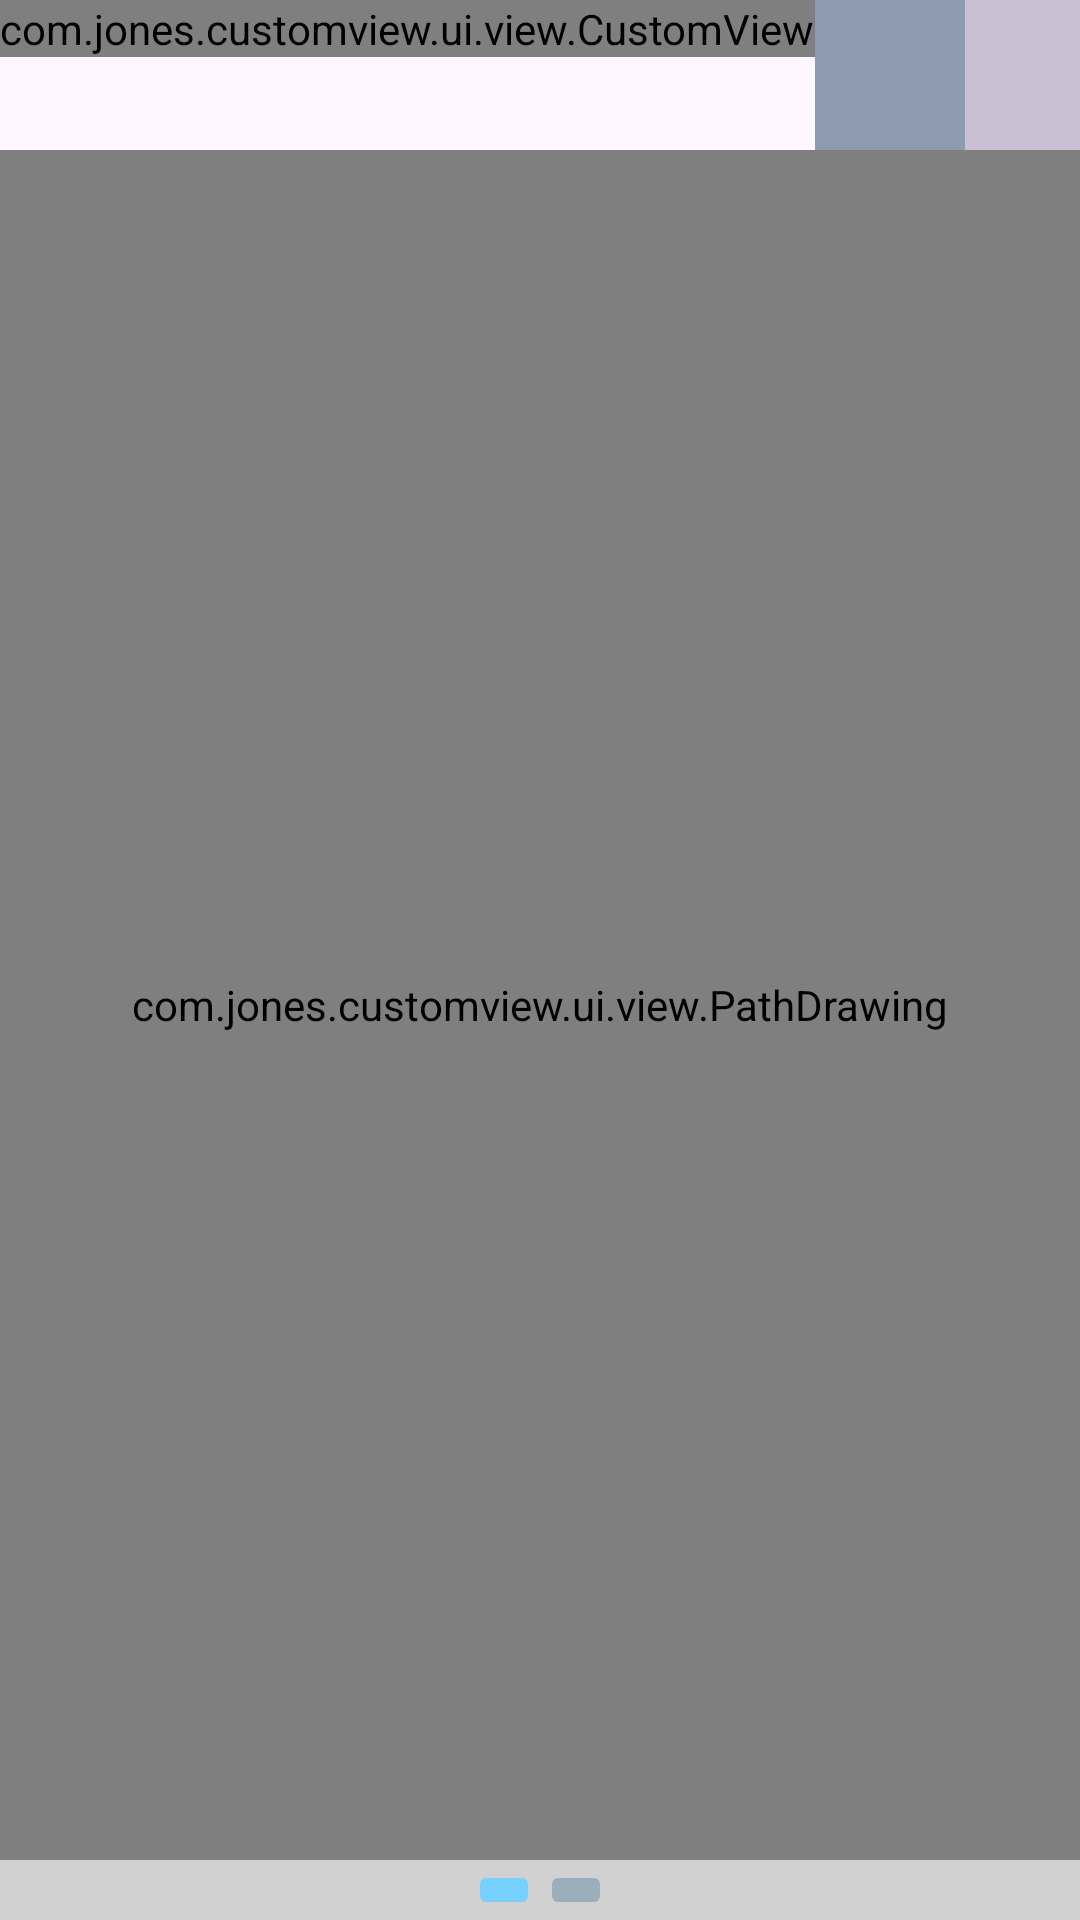

Android layout source for this screen:
<!-- AndroidManifest.xml: application theme Theme.CUSTOMVIEW -->
<!-- res/layout/fragment_home.xml -->
<?xml version="1.0" encoding="utf-8"?>
<layout xmlns:tools="http://schemas.android.com/tools"
    xmlns:android="http://schemas.android.com/apk/res/android"
    xmlns:app="http://schemas.android.com/apk/res-auto">
    <LinearLayout
        android:layout_width="match_parent"
        android:layout_height="match_parent"
        android:orientation="vertical"
        tools:context=".ui.HomeFragment">

       <LinearLayout
           android:layout_width="match_parent"
           android:layout_height="wrap_content"
           >
           <com.jones.customview.ui.view.CustomView
               android:layout_width="wrap_content"
               android:layout_height="wrap_content"
               app:image="@drawable/ic_profile"
               app:text="jon@gmail.com" />

           <View
               android:id="@+id/color1"
               android:layout_width="50dp"
               android:layout_height="50dp"
               android:background="@color/color1"
               android:clickable="true"
               android:focusable="true"
               />

           <View
               android:id="@+id/color2"
               android:layout_width="50dp"
               android:layout_height="50dp"
               android:background="@color/color2"
               android:clickable="true"
               android:focusable="true"
               />

           <View
               android:id="@+id/color3"
               android:layout_width="50dp"
               android:layout_height="50dp"
               android:background="@color/color3"
               android:clickable="true"
               android:focusable="true"
               />
       </LinearLayout>

        <com.jones.customview.ui.view.PathDrawing
            android:id="@+id/pathDrawing"
            android:layout_width="match_parent"
            android:layout_height="0dp"
            android:layout_weight="1" />

        <LinearLayout
            android:layout_width="match_parent"
            android:layout_height="wrap_content"
            android:orientation="horizontal"
            android:gravity="center"
            android:background="@color/grey"
            >
            <ImageButton
                android:id="@+id/btnUndo"
                android:layout_width="wrap_content"
                android:layout_height="wrap_content"
                android:contentDescription="@string/undo"
                android:src="@drawable/ic_undo"
                android:layout_gravity="start"
                android:backgroundTint="@color/material_dynamic_primary80" />

            <ImageButton
                android:id="@+id/btnReset"
                android:layout_width="wrap_content"
                android:layout_height="wrap_content"
                android:layout_gravity="end"
                android:contentDescription="@string/reset"
                android:backgroundTint="@color/material_dynamic_secondary70"
                android:src="@drawable/ic_reset" />
        </LinearLayout>

    </LinearLayout>
</layout>
<!-- resources referenced by this layout -->
<resources>
  <color name="color1">#8e9aaf</color>
  <color name="color2">#cbc0d3</color>
  <color name="color3">#efd3d7</color>
  <color name="grey">#D1D1D1</color>
  <string name="reset">Reset</string>
  <string name="undo">Undo</string>
  <style name="Theme.CUSTOMVIEW" parent="Base.Theme.CUSTOMVIEW" />
  <style name="Base.Theme.CUSTOMVIEW" parent="Theme.Material3.DayNight.NoActionBar">
          
          
      </style>
</resources>
